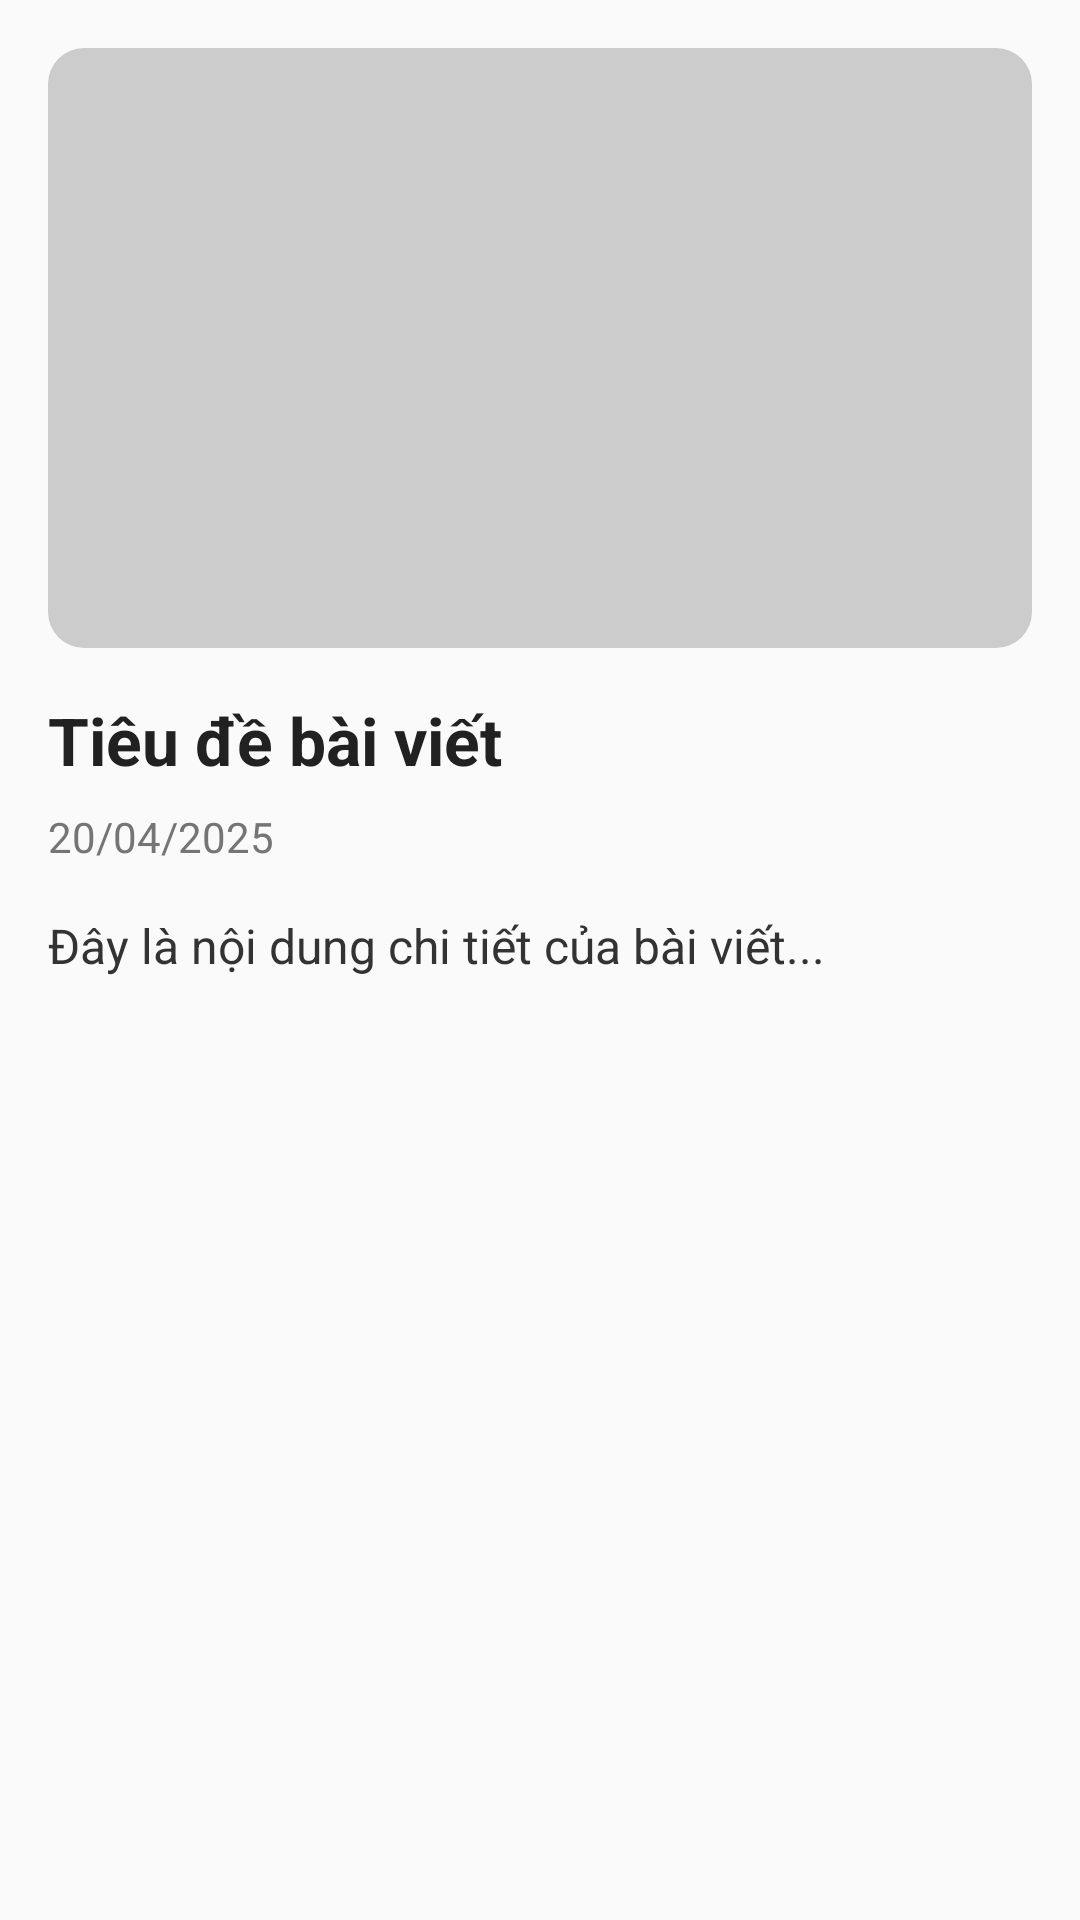

Here is an Android app screen rendered from its layout file. Give the layout XML and the strings, colors and styles it references.
<!-- AndroidManifest.xml: application theme Theme.GaraCar -->
<!-- res/layout/activity_news_detail.xml -->
<?xml version="1.0" encoding="utf-8"?>
<ScrollView xmlns:android="http://schemas.android.com/apk/res/android"
    android:layout_width="match_parent"
    android:layout_height="match_parent"
    android:padding="16dp"
    android:background="#FAFAFA">

    <LinearLayout
        android:layout_width="match_parent"
        android:layout_height="wrap_content"
        android:orientation="vertical">

        <ImageView
            android:id="@+id/imgThumbnail"
            android:layout_width="match_parent"
            android:layout_height="200dp"
            android:scaleType="centerCrop"
            android:src="@drawable/car"
            android:layout_marginBottom="16dp"
            android:background="@drawable/rounded_corner"/>

        <TextView
            android:id="@+id/tvTitle"
            android:layout_width="match_parent"
            android:layout_height="wrap_content"
            android:text="Tiêu đề bài viết"
            android:textSize="22sp"
            android:textStyle="bold"
            android:textColor="#212121"
            android:layout_marginBottom="8dp" />

        <TextView
            android:id="@+id/tvDate"
            android:layout_width="wrap_content"
            android:layout_height="wrap_content"
            android:text="20/04/2025"
            android:textSize="14sp"
            android:textColor="#757575"
            android:layout_marginBottom="16dp" />

        <TextView
            android:id="@+id/tvContent"
            android:layout_width="match_parent"
            android:layout_height="wrap_content"
            android:text="Đây là nội dung chi tiết của bài viết..."
            android:textSize="16sp"
            android:lineSpacingExtra="6dp"
            android:textColor="#333333" />

    </LinearLayout>
</ScrollView>
<!-- resources referenced by this layout -->
<resources>
  <!-- drawable rounded_corner (drawable) -->
  <?xml version="1.0" encoding="utf-8"?>
  <shape xmlns:android="http://schemas.android.com/apk/res/android">
      <solid android:color="#cccccc" />
      <corners android:radius="12dp"/>
  </shape>
  <style name="Theme.GaraCar" parent="Base.Theme.GaraCar" />
  <style name="Base.Theme.GaraCar" parent="Theme.Material3.DayNight.NoActionBar">
          
          
      </style>
</resources>
